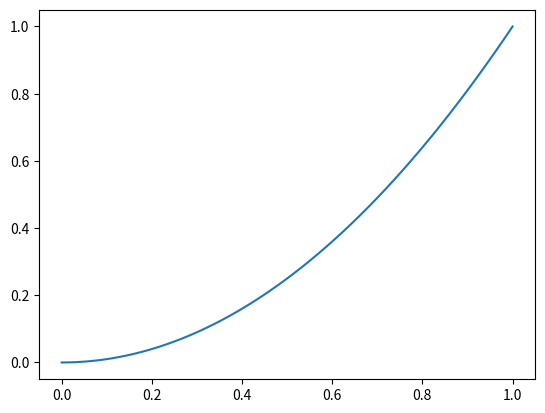

Reproduce this figure in Python.
import matplotlib.pyplot as plt

# Figura
fig = plt.figure().gca()

# Graficar puntos
def points(x,y):
	fig.scatter(x, y)
	
# Intervalo
def linespace(mn,mx,n):
	mn = float(mn)
	mx = float(mx)
	step = float(mx-mn)/n
	while(mn<mx):
		yield mn
		mn += step
	yield mx

# Graficar ecuacion parametrica
def param(f,mn,mx,seg=100):
	fig.plot(*zip(*(f(t) for t in linespace(mn,mx,seg))))
	plt.show()

# Ejemplo
if __name__=='__main__':
	param(lambda t:(t,t*t),0,1,100)
